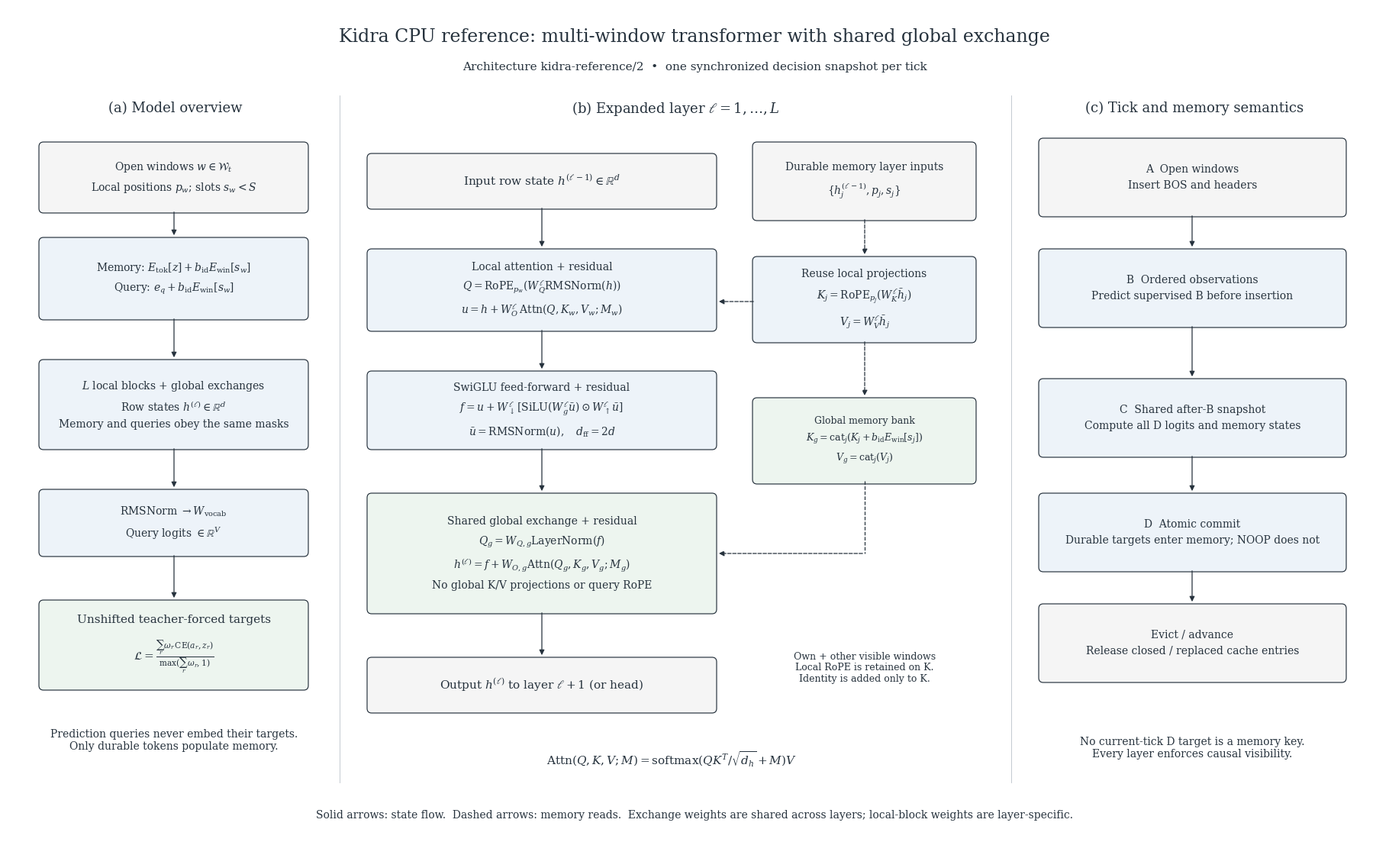

Recreate this plot in Python. (Note: this script raises an exception after producing the figure.)
#!/usr/bin/env python3
"""Render the documented CPU architecture; development-only matplotlib dependency."""
import os
os.environ.setdefault('MPLCONFIGDIR', '/tmp/tesslot-matplotlib')
from pathlib import Path
import matplotlib
matplotlib.use('Agg')
import matplotlib.pyplot as plt
from matplotlib.patches import FancyBboxPatch, FancyArrowPatch

plt.rcParams.update({'font.family': 'DejaVu Serif', 'mathtext.fontset': 'dejavuserif',
                     'font.size': 10, 'svg.fonttype': 'none', 'pdf.fonttype': 42})
fig, ax = plt.subplots(figsize=(18, 11))
fig.subplots_adjust(left=0, right=1, bottom=0, top=1)
ax.set(xlim=(0,18), ylim=(0,11)); ax.axis('off')
ink='#26323d'; blue='#edf3f9'; green='#edf5ef'; gray='#f5f5f5'
def box(x,y,w,h,text,fill=blue,fontsize=10):
    ax.add_patch(FancyBboxPatch((x,y),w,h,boxstyle='round,pad=0.04,rounding_size=0.06',
                              edgecolor=ink,facecolor=fill,linewidth=0.85))
    ax.text(x+w/2,y+h/2,text,ha='center',va='center',fontsize=fontsize,linespacing=1.65,color=ink)
def arrow(points,dashed=False):
    for a,b in zip(points[:-2],points[1:-1]):
        ax.plot([a[0],b[0]],[a[1],b[1]],color=ink,lw=.9,ls='--' if dashed else '-')
    ax.add_patch(FancyArrowPatch(points[-2],points[-1],arrowstyle='-|>',mutation_scale=10,
                                lw=.9,color=ink,linestyle='--' if dashed else '-'))
def label(x,y,s,size=10):ax.text(x,y,s,ha='center',va='center',fontsize=size,color=ink)
label(9,10.62,'Kidra CPU reference: multi-window transformer with shared global exchange',17)
label(9,10.22,r'Architecture kidra-reference/2  •  one synchronized decision snapshot per tick',11)
for x in [4.35,13.15]:ax.plot([x,x],[.85,9.85],color='#b9c1c9',lw=.6)
label(2.2,9.68,'(a) Model overview',13)
label(8.75,9.68,r'(b) Expanded layer $\ell = 1,\ldots,L$',13)
label(15.55,9.68,'(c) Tick and memory semantics',13)
# Overview: token and prediction streams stay distinct.
box(.45,8.35,3.45,.85,r'Open windows $w \in \mathcal{W}_t$'+'\n'+r'Local positions $p_w$; slots $s_w < S$',gray)
box(.45,6.95,3.45,1.0,r'Memory: $E_{\mathrm{tok}}[z] + b_{\mathrm{id}} E_{\mathrm{win}}[s_w]$'+'\n'+r'Query: $e_q + b_{\mathrm{id}} E_{\mathrm{win}}[s_w]$')
arrow([(2.18,8.35),(2.18,7.99)])
box(.45,5.25,3.45,1.1,r'$L$ local blocks + global exchanges'+'\n'+r'Row states $h^{(\ell)} \in \mathbb{R}^{d}$'+'\n'+'Memory and queries obey the same masks')
arrow([(2.18,6.95),(2.18,6.39)])
box(.45,3.85,3.45,.8,r'RMSNorm $\rightarrow W_{\mathrm{vocab}}$'+'\n'+r'Query logits $\in \mathbb{R}^{V}$')
arrow([(2.18,5.25),(2.18,4.69)])
box(.45,2.1,3.45,1.1,'Unshifted teacher-forced targets\n'+r'$\mathcal{L}=\frac{\sum_r \omega_r\,\mathrm{CE}(a_r,z_r)}{\max(\sum_r\omega_r,1)}$',green,11)
arrow([(2.18,3.85),(2.18,3.24)])
label(2.18,1.4,'Prediction queries never embed their targets.\nOnly durable tokens populate memory.',10)
# Expanded layer and cache side branch.
box(4.75,8.4,4.5,.65,r'Input row state $h^{(\ell-1)} \in \mathbb{R}^{d}$',gray,11)
box(4.75,6.8,4.5,1.0,'Local attention + residual\n'+r'$Q=\mathrm{RoPE}_{p_w}(W_Q^{\ell}\mathrm{RMSNorm}(h))$'+'\n'+r'$u=h+W_O^{\ell}\,\mathrm{Attn}(Q,K_w,V_w;M_w)$')
arrow([(7,8.4),(7,7.84)])
box(4.75,5.25,4.5,.95,'SwiGLU feed-forward + residual\n'+r'$f=u+W_{\downarrow}^{\ell}[\mathrm{SiLU}(W_g^{\ell}\bar u)\odot W_{\uparrow}^{\ell}\bar u]$'+'\n'+r'$\bar u=\mathrm{RMSNorm}(u),\quad d_{\mathrm{ff}}=2d$')
arrow([(7,6.8),(7,6.24)])
box(4.75,3.1,4.5,1.5,'Shared global exchange + residual\n'+r'$Q_g=W_{Q,g}\mathrm{LayerNorm}(f)$'+'\n'+r'$h^{(\ell)}=f+W_{O,g}\mathrm{Attn}(Q_g,K_g,V_g;M_g)$'+'\n'+'No global K/V projections or query RoPE',green)
arrow([(7,5.25),(7,4.64)])
box(4.75,1.8,4.5,.65,r'Output $h^{(\ell)}$ to layer $\ell+1$ (or head)',gray,11)
arrow([(7,3.1),(7,2.49)])
box(9.8,8.25,2.85,.95,'Durable memory layer inputs\n'+r'$\{h_j^{(\ell-1)},p_j,s_j\}$',gray)
box(9.8,6.65,2.85,1.05,'Reuse local projections\n'+r'$K_j=\mathrm{RoPE}_{p_j}(W_K^{\ell}\bar h_j)$'+'\n'+r'$V_j=W_V^{\ell}\bar h_j$')
arrow([(11.23,8.25),(11.23,7.74)],True)
arrow([(9.8,7.15),(9.29,7.15)],True)
box(9.8,4.8,2.85,1.05,'Global memory bank\n'+r'$K_g=\mathrm{cat}_j(K_j+b_{\mathrm{id}}E_{\mathrm{win}}[s_j])$'+'\n'+r'$V_g=\mathrm{cat}_j(V_j)$',green,9)
arrow([(11.23,6.65),(11.23,5.89)],True)
arrow([(11.23,4.8),(11.23,3.85),(9.29,3.85)],True)
label(11.23,2.35,'Own + other visible windows\nLocal RoPE is retained on K.\nIdentity is added only to K.',9)
label(8.7,1.15,r'$\mathrm{Attn}(Q,K,V;M)=\mathrm{softmax}(QK^T/\sqrt{d_h}+M)V$',11)
# Tick lifecycle.
steps=[(8.3,'A  Open windows\nInsert BOS and headers'),(6.85,'B  Ordered observations\nPredict supervised B before insertion'),(5.15,'C  Shared after-B snapshot\nCompute all D logits and memory states'),(3.65,'D  Atomic commit\nDurable targets enter memory; NOOP does not'),(2.2,'Evict / advance\nRelease closed / replaced cache entries')]
for i,(y,text) in enumerate(steps):
    box(13.55,y,3.95,.95,text,gray if i in [0,4] else blue,10)
    if i:arrow([(15.52,steps[i-1][0]),(15.52,y+.99)])
label(15.52,1.3,'No current-tick D target is a memory key.\nEvery layer enforces causal visibility.',10)
label(9,.42,'Solid arrows: state flow.  Dashed arrows: memory reads.  Exchange weights are shared across layers; local-block weights are layer-specific.',10)
root=Path(__file__).resolve().parents[1]/'docs/figures'
root.mkdir(exist_ok=True)
for fmt in ['svg','pdf','png']:
    fig.savefig(root/f'kidra-architecture.{fmt}',dpi=200,facecolor='white',metadata={'Creator':'Tesslot architecture figure'})
plt.close(fig)
